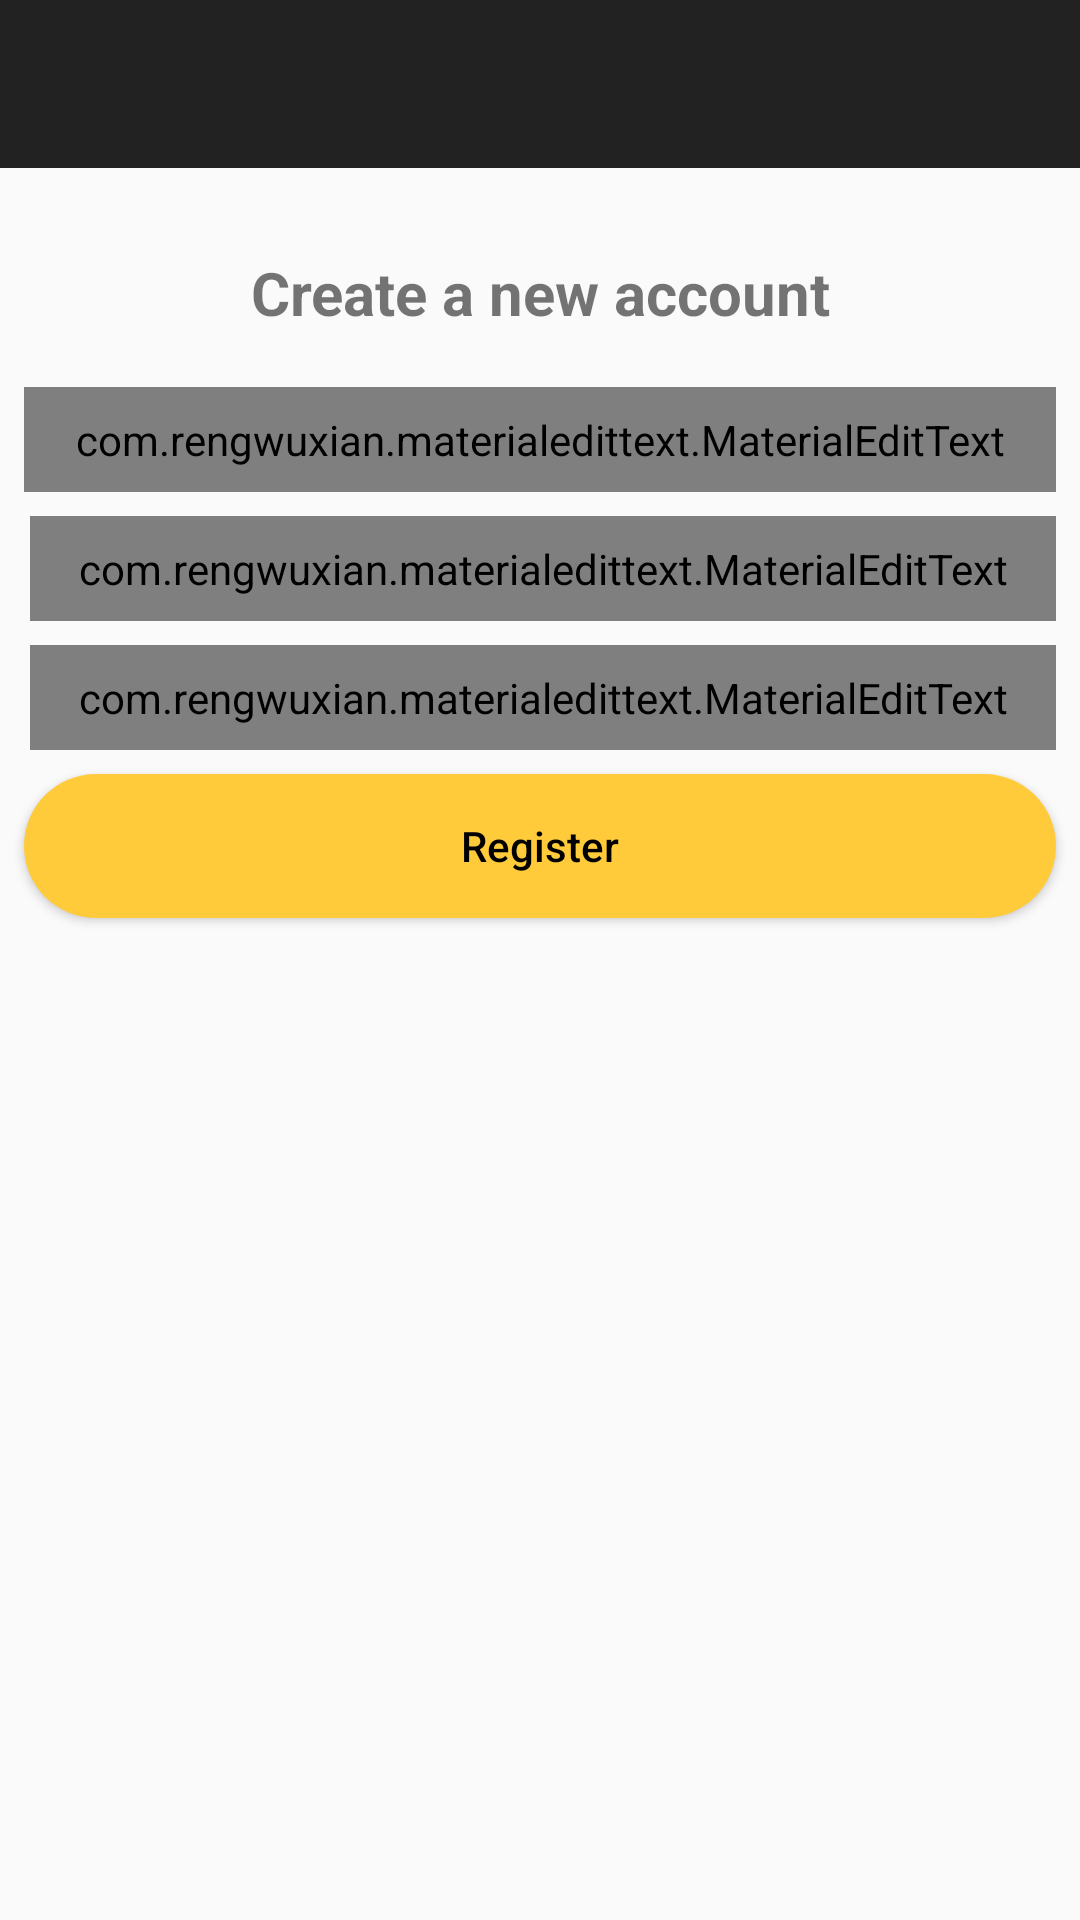

Android layout source for this screen:
<!-- AndroidManifest.xml: application theme AppTheme -->
<!-- res/layout/activity_register.xml -->
<?xml version="1.0" encoding="utf-8"?>
<androidx.constraintlayout.widget.ConstraintLayout xmlns:android="http://schemas.android.com/apk/res/android"
    xmlns:app="http://schemas.android.com/apk/res-auto"
    xmlns:tools="http://schemas.android.com/tools"
    android:layout_width="match_parent"
    android:layout_height="match_parent"
    android:layoutDirection="ltr"
    tools:context=".RegisterActivity"

    >

    <include
        android:id="@+id/toolbar"
        layout="@layout/bar_layout" />

    <androidx.appcompat.widget.AppCompatTextView
        android:id="@+id/appCompatTextView"
        android:layout_width="match_parent"
        android:layout_height="wrap_content"
        android:padding="8dp"
        android:layout_marginStart="8dp"
        android:layout_marginTop="20dp"
        android:layout_marginEnd="8dp"
        android:text="Create a new account"
        android:textAlignment="center"
        android:textSize="20sp"
        android:textStyle="bold"
        app:layout_constraintEnd_toEndOf="parent"
        app:layout_constraintStart_toStartOf="parent"
        app:layout_constraintTop_toBottomOf="@+id/toolbar" />

    <com.rengwuxian.materialedittext.MaterialEditText
        android:padding="8dp"
        android:id="@+id/activity_register_et_username"
        android:layout_width="match_parent"
        android:layout_height="wrap_content"
        android:layout_marginStart="8dp"
        android:layout_marginTop="10dp"
        android:layout_marginEnd="8dp"
        android:hint="User name"
        app:layout_constraintEnd_toEndOf="parent"
        app:layout_constraintStart_toStartOf="parent"
        app:layout_constraintTop_toBottomOf="@+id/appCompatTextView"
        app:met_floatingLabel="normal" />

    <com.rengwuxian.materialedittext.MaterialEditText
        android:padding="8dp"
        android:id="@+id/activity_register_et_email"
        android:layout_width="match_parent"
        android:layout_height="wrap_content"
        android:layout_marginStart="10dp"
        android:layout_marginTop="8dp"
        android:layout_marginEnd="8dp"
        android:hint="Email"
        android:inputType="textEmailAddress"
        app:layout_constraintEnd_toEndOf="parent"
        app:layout_constraintStart_toStartOf="parent"
        app:layout_constraintTop_toBottomOf="@+id/activity_register_et_username"
        app:met_floatingLabel="normal"

        />

    <com.rengwuxian.materialedittext.MaterialEditText
        android:id="@+id/activity_register_et_password"
        android:layout_width="match_parent"
        android:layout_height="wrap_content"
        android:padding="8dp"
        android:layout_marginStart="10dp"
        android:layout_marginTop="8dp"
        android:layout_marginEnd="8dp"
        android:hint="Password"
        android:inputType="textPassword"
        app:layout_constraintEnd_toEndOf="parent"
        app:layout_constraintStart_toStartOf="parent"
        app:layout_constraintTop_toBottomOf="@+id/activity_register_et_email"
        app:met_floatingLabel="normal"

        />

    <Button
        android:id="@+id/activity_register_btn_register"
        android:layout_width="match_parent"
        android:layout_height="wrap_content"
        android:layout_marginStart="8dp"
        android:layout_marginTop="8dp"
        android:layout_marginEnd="8dp"
        android:background="@drawable/background_button"
        android:text="Register"
        android:textAllCaps="false"
        android:textColor="#000"
        app:layout_constraintEnd_toEndOf="@+id/activity_register_et_password"
        app:layout_constraintStart_toStartOf="@+id/activity_register_et_password"
        app:layout_constraintTop_toBottomOf="@+id/activity_register_et_password" />

</androidx.constraintlayout.widget.ConstraintLayout>
<!-- res/layout/bar_layout.xml (included above) -->
<?xml version="1.0" encoding="utf-8"?>
<androidx.appcompat.widget.Toolbar xmlns:android="http://schemas.android.com/apk/res/android"
    android:id="@+id/toolbar"
    android:layout_width="match_parent"
    android:layout_height="wrap_content"
    android:background="@color/colorPrimaryDark"
    android:layoutDirection="ltr"
    android:theme="@style/Base.ThemeOverlay.AppCompat.Dark">
    

</androidx.appcompat.widget.Toolbar>
<!-- resources referenced by this layout -->
<resources>
  <color name="colorPrimaryDark">#222222</color>
  <!-- drawable background_button (drawable) -->
  <?xml version="1.0" encoding="utf-8"?>
  <shape xmlns:android="http://schemas.android.com/apk/res/android"
      android:shape="rectangle">
  
      <corners
          android:radius="30dp"
        />
      <solid android:color="#FFCB3B" />
  
  
  </shape>
  <style name="AppTheme" parent="Theme.AppCompat.Light.NoActionBar">
          
          <item name="colorPrimary">@color/colorPrimary</item>
          <item name="colorPrimaryDark">@color/colorPrimaryDark</item>
          <item name="colorAccent">@color/colorAccent</item>
      </style>
  <color name="colorPrimary">#22242a</color>
  <color name="colorAccent">#05caca</color>
</resources>
